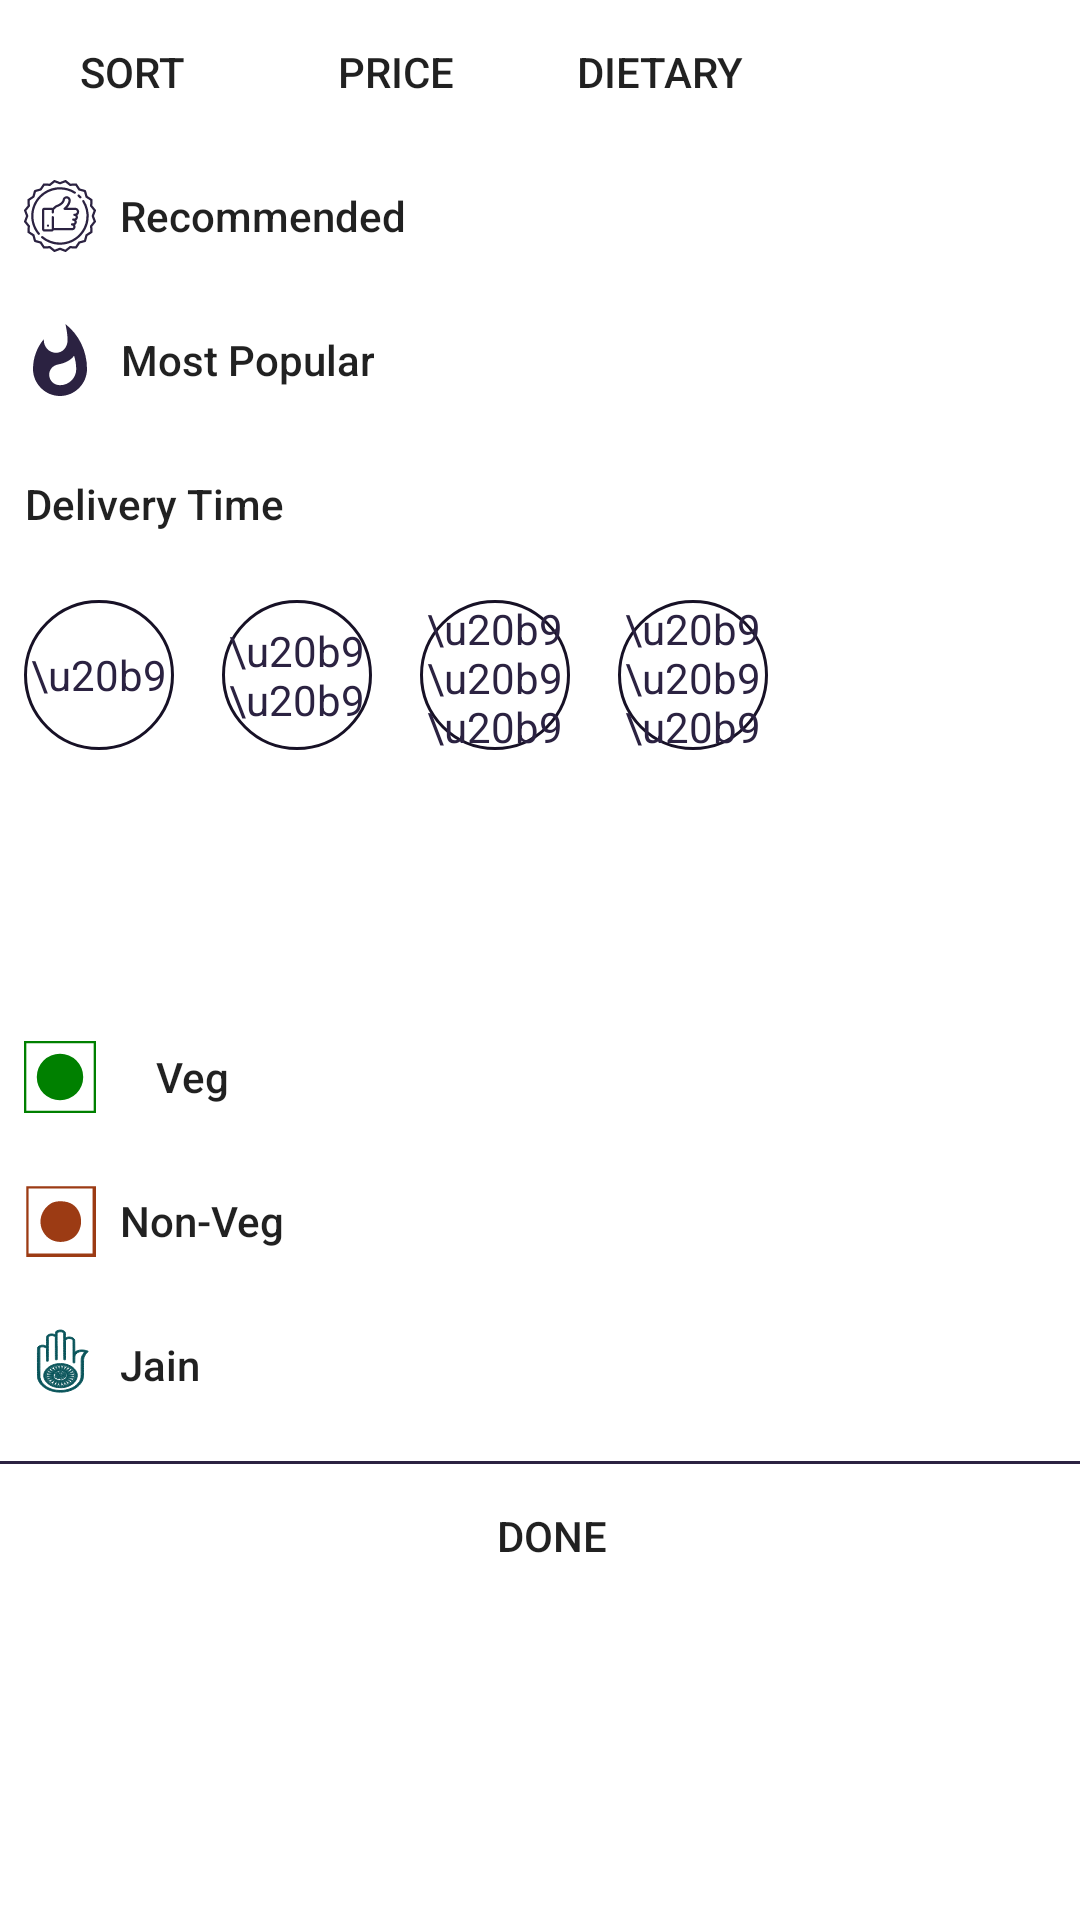

The Android layout XML behind this screen, and the referenced resources:
<!-- AndroidManifest.xml: application theme AppTheme -->
<!-- res/layout/layout_custom_filter.xml -->
<?xml version="1.0" encoding="utf-8"?>
<LinearLayout xmlns:android="http://schemas.android.com/apk/res/android"
    android:layout_width="match_parent"
    android:layout_height="match_parent"
android:background="@color/white"
    android:orientation="vertical">

    <LinearLayout
        android:layout_width="fill_parent"
        android:layout_height="wrap_content"
        android:orientation="horizontal">
        <Button


            android:id="@+id/btnSort"
            android:layout_width="wrap_content"
            android:layout_height="wrap_content"
            android:background="@null"
            android:text="Sort"
            />
        <Button
            android:id="@+id/btnPrice"
            android:layout_width="wrap_content"
            android:background="@null"
            android:layout_height="wrap_content"
            android:text="Price"
            />
        <Button
            android:id="@+id/btnDietary"
            android:layout_width="wrap_content"
            android:layout_height="wrap_content"
            android:background="@null"
            android:text="Dietary"
            />


    </LinearLayout>

    <LinearLayout
        android:layout_width="fill_parent"
        android:layout_height="wrap_content"
        android:orientation="vertical"

        android:id="@+id/llSort">

        <Button
            android:id="@+id/btnRecommended"
            android:layout_width="wrap_content"
            android:drawableLeft="@drawable/icon_recommended"
            android:drawablePadding="8dp"
            android:drawableTint="@color/colorPrimary"
            android:paddingLeft="8dp"
            android:textAllCaps="false"
            android:layout_height="wrap_content"
            android:background="@null"
            android:text="Recommended"
            />

        <Button
            android:id="@+id/btnMostPopular"
            android:layout_width="wrap_content"
            android:drawableLeft="@drawable/icon_popular"
            android:drawablePadding="8dp"
            android:drawableTint="@color/colorPrimary"
            android:paddingLeft="8dp"
            android:textAllCaps="false"
            android:layout_height="wrap_content"
            android:background="@null"
            android:text="Most Popular"
            />

        <Button
            android:id="@+id/btnDeliveryTime"
            android:layout_width="wrap_content"
            android:drawableLeft="@drawable/icon_deliverytime"
            android:drawablePadding="8dp"
            android:paddingLeft="8dp"
            android:drawableTint="@color/colorPrimary"
            android:textAllCaps="false"
            android:layout_height="wrap_content"
            android:background="@null"
            android:text="Delivery Time"

            />


        </LinearLayout>


    <LinearLayout
        android:layout_width="fill_parent"
        android:layout_height="wrap_content"
        android:orientation="vertical"
        android:id="@+id/llPrice">


        <LinearLayout
            android:layout_width="fill_parent"
            android:layout_height="wrap_content"
            android:orientation="horizontal"
           >

        <TextView
            android:id="@+id/btnOne"
            android:layout_width="50dp"
            android:layout_margin="8dp"
            android:textAppearance="?android:attr/textAppearanceSmall"
            android:layout_gravity="center"
            android:layout_height="50dp"
            android:textColor="@color/colorPrimary"
            android:gravity="center"
            android:background="@drawable/rounded_shape2"
            android:text="\u20b9"
            />


        <TextView
            android:id="@+id/btnTen"
            android:layout_width="50dp"
            android:layout_margin="8dp"
            android:textAppearance="?android:attr/textAppearanceSmall"
            android:layout_gravity="center"
            android:layout_height="50dp"
            android:textColor="@color/colorPrimary"
            android:gravity="center"
            android:background="@drawable/rounded_shape2"
            android:text="\u20b9\u20b9"
            />

        <TextView
            android:id="@+id/btnHundred"
            android:layout_width="50dp"
            android:textAppearance="?android:attr/textAppearanceSmall"
            android:layout_gravity="center"
            android:layout_height="50dp"
            android:textColor="@color/colorPrimary"
            android:gravity="center"
            android:layout_margin="8dp"
            android:background="@drawable/rounded_shape2"
            android:text="\u20b9\u20b9\u20b9"
            />

        <TextView
            android:id="@+id/btnThousand"
            android:layout_width="50dp"
            android:layout_margin="8dp"
            android:textAppearance="?android:attr/textAppearanceSmall"
            android:layout_gravity="center"
            android:layout_height="50dp"
            android:textColor="@color/colorPrimary"
            android:gravity="center"
            android:background="@drawable/rounded_shape2"
            android:text="\u20b9\u20b9\u20b9\u20b9"
            />


</LinearLayout>
        <Button
            android:layout_width="fill_parent"
            android:background="@null"
            android:layout_height="wrap_content"/>

        <TextView
            android:layout_width="fill_parent"
            android:background="@null"
            android:layout_marginBottom="10dp"
            android:layout_height="wrap_content"/>
    </LinearLayout>



    <LinearLayout
        android:layout_width="fill_parent"
        android:layout_height="wrap_content"
        android:orientation="vertical"

        android:id="@+id/llDietary">

        <Button
            android:id="@+id/btnVeg"
            android:layout_width="wrap_content"
            android:drawableLeft="@drawable/icon_vegetarian"
            android:drawablePadding="8dp"
            android:paddingLeft="8dp"
            android:textAllCaps="false"
            android:layout_height="wrap_content"
            android:background="@null"
            android:text="Veg"
            />

        <Button
            android:id="@+id/btnNonVeg"
            android:layout_width="wrap_content"
            android:drawableLeft="@drawable/icon_non_veg"
            android:drawablePadding="8dp"
            android:paddingLeft="8dp"
            android:textAllCaps="false"
            android:layout_height="wrap_content"
            android:background="@null"
            android:text="Non-Veg"
            />

        <Button
            android:id="@+id/btnJain"
            android:layout_width="fill_parent"
            android:drawableLeft="@drawable/icon_jain"
            android:drawablePadding="8dp"
            android:paddingLeft="8dp"
            android:gravity="left|center"
            android:textAllCaps="false"
            android:layout_height="wrap_content"
            android:background="@null"
            android:text="Jain"

            />


    </LinearLayout>

    <View
        android:layout_width="fill_parent"
        android:layout_height="1dp"
        android:layout_marginTop="8dp"

        android:background="@color/colorPrimary"/>


    <Button
        android:id="@+id/btnDone"

        android:layout_width="fill_parent"
        android:paddingLeft="8dp"
        android:textAllCaps="true"
        android:layout_height="wrap_content"
        android:background="@null"
        android:text="Done"
        />

</LinearLayout>
<!-- resources referenced by this layout -->
<resources>
  <color name="colorPrimary">#2B2241</color>
  <color name="white">#FFFFFF</color>
  <!-- drawable icon_jain: vector/xml drawable (drawable, 17638 chars, omitted) -->
  <!-- drawable icon_non_veg (drawable) -->
  <vector xmlns:android="http://schemas.android.com/apk/res/android"
      android:width="24dp"
      android:height="24dp"
      android:viewportHeight="62.0"
      android:viewportWidth="63.0">
      <path
          android:fillColor="#9C3B14"
          android:pathData="M2,31.5l0,30.5 30.5,0 30.5,0 0,-30.5 0,-30.5 -30.5,0 -30.5,0 0,30.5zM60,31l0,28 -28,0 -28,0 0,-28 0,-28 28,0 28,0 0,28z"
          android:strokeColor="#00000000" />
      <path
          android:fillColor="#9C3B14"
          android:pathData="M23,16.2c-9.5,6.5 -11.4,18.4 -4.3,26.9 5.4,6.4 15.3,7.8 23.1,3.3 10.4,-6.1 11,-22.5 1,-29.5 -4.9,-3.6 -15.1,-3.9 -19.8,-0.7z"
          android:strokeColor="#00000000" />
  </vector>
  <!-- drawable icon_popular (drawable) -->
  <vector android:height="24dp" android:viewportHeight="510.0"
      android:viewportWidth="510.0" android:width="24dp" xmlns:android="http://schemas.android.com/apk/res/android">
      <path android:fillColor="#FF000000" android:pathData="M293.3,0c0,0 15.3,63.8 15.3,114.8c0,48.5 -33.1,89.3 -81.6,89.3s-86.7,-40.8 -86.7,-89.3v-7.7c-48.5,58.7 -76.5,132.6 -76.5,211.6C63.8,423.3 150.4,510 255,510s191.3,-86.7 191.3,-191.3C446.3,188.7 387.6,73.9 293.3,0zM255,433.5c-43.3,0 -76.5,-33.2 -76.5,-73.9c0,-38.3 25.5,-66.3 66.3,-73.9c43.4,-7.6 86.7,-28 109.7,-61.2c10.2,30.6 15.3,63.8 15.3,96.9C369.8,382.5 318.8,433.5 255,433.5z"/>
  </vector>
  <!-- drawable icon_recommended: vector/xml drawable (drawable, 5187 chars, omitted) -->
  <!-- drawable icon_vegetarian (drawable) -->
  <vector android:height="24dp" android:viewportHeight="155.0"
      android:viewportWidth="155.0" android:width="24dp" xmlns:android="http://schemas.android.com/apk/res/android">
      <path android:fillColor="#008000" android:pathData="M77.5,77.5m-50,0a50,50 0,1 1,100 0a50,50 0,1 1,-100 0"/>
      <path android:fillColor="#008000" android:pathData="M0,0h155v5h-155z"/>
      <path android:fillColor="#008000" android:pathData="M0,150h155v5h-155z"/>
      <path android:fillColor="#008000" android:pathData="M0,0h5v155h-5z"/>
      <path android:fillColor="#008000" android:pathData="M150,0h5v155h-5z"/>
  </vector>
  <!-- drawable rounded_shape2 (drawable) -->
  <?xml version="1.0" encoding="utf-8"?>
  <shape xmlns:android="http://schemas.android.com/apk/res/android"
      android:shape="rectangle" >
  
      <corners
          android:bottomLeftRadius="50dp"
          android:bottomRightRadius="50dp"
          android:topLeftRadius="50dp"
          android:topRightRadius="50dp" />
  
      <solid android:color="@color/white" />
  
      <padding
          android:bottom="0dp"
          android:left="0dp"
          android:right="0dp"
          android:top="0dp" />
  
      <size
          android:height="50dp"
          android:width="50dp" />
  
      <stroke
          android:width="1dp"
          android:color="@color/colorPrimaryDark" />
  
  </shape>
  <style name="AppTheme" parent="Theme.AppCompat.Light.DarkActionBar">
          
          <item name="colorPrimary">@color/colorPrimary</item>
          <item name="colorPrimaryDark">@color/colorPrimaryDark</item>
          <item name="colorAccent">@color/colorAccent</item>
      </style>
  <color name="colorPrimaryDark">#171126</color>
  <color name="colorAccent">#58BC5A</color>
</resources>
